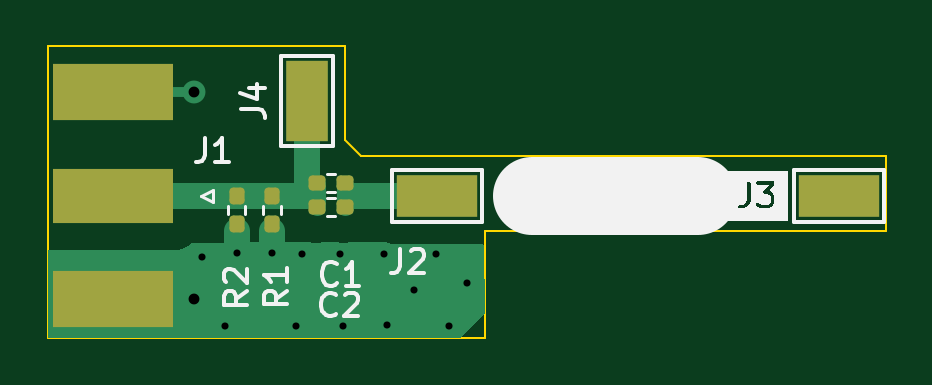
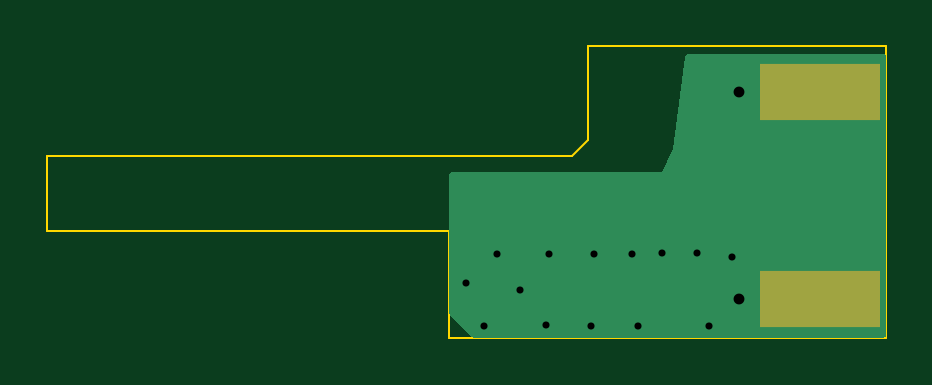
Circuit board: 11 layer files. Board 35.5 x 12.3 mm.
- bottom_copper: Lora58thsStubShunt-B_Cu.gbr (2131 bytes)
- bottom_mask: Lora58thsStubShunt-B_Mask.gbr (564 bytes)
- paste: Lora58thsStubShunt-B_Paste.gbr (559 bytes)
- bottom_silk: Lora58thsStubShunt-B_Silkscreen.gbr (462 bytes)
- outline: Lora58thsStubShunt-Edge_Cuts.gbr (927 bytes)
- top_copper: Lora58thsStubShunt-F_Cu.gbr (5519 bytes)
- top_mask: Lora58thsStubShunt-F_Mask.gbr (1846 bytes)
- paste: Lora58thsStubShunt-F_Paste.gbr (1841 bytes)
- top_silk: Lora58thsStubShunt-F_Silkscreen.gbr (11392 bytes)
- drill: Lora58thsStubShunt-NPTH.drl (268 bytes)
- drill: Lora58thsStubShunt-PTH.drl (634 bytes)

=== bottom_copper: Lora58thsStubShunt-B_Cu.gbr ===
%TF.GenerationSoftware,KiCad,Pcbnew,7.0.5*%
%TF.CreationDate,2026-01-01T21:50:29-06:00*%
%TF.ProjectId,Lora58thsStubShunt,4c6f7261-3538-4746-9873-537475625368,rev?*%
%TF.SameCoordinates,Original*%
%TF.FileFunction,Copper,L2,Bot*%
%TF.FilePolarity,Positive*%
%FSLAX46Y46*%
G04 Gerber Fmt 4.6, Leading zero omitted, Abs format (unit mm)*
G04 Created by KiCad (PCBNEW 7.0.5) date 2026-01-01 21:50:29*
%MOMM*%
%LPD*%
G01*
G04 APERTURE LIST*
%TA.AperFunction,SMDPad,CuDef*%
%ADD10R,5.080000X2.420000*%
%TD*%
%TA.AperFunction,SMDPad,CuDef*%
%ADD11R,0.950000X0.460000*%
%TD*%
%TA.AperFunction,ComponentPad*%
%ADD12C,0.970000*%
%TD*%
%TA.AperFunction,ViaPad*%
%ADD13C,0.600000*%
%TD*%
G04 APERTURE END LIST*
D10*
%TO.P,J1,2,Ext*%
%TO.N,GND*%
X81780000Y-78620000D03*
X81780000Y-87380000D03*
D11*
X84770000Y-78620000D03*
X84770000Y-87380000D03*
D12*
X85220000Y-78620000D03*
X85220000Y-87380000D03*
%TD*%
D13*
%TO.N,GND*%
X86500000Y-88500000D03*
X88500000Y-85425000D03*
X93375000Y-88475000D03*
X85525000Y-85600000D03*
X95450000Y-85475000D03*
X94500000Y-87000000D03*
X91375000Y-85450000D03*
X93250000Y-85450000D03*
X89500000Y-88500000D03*
X87000000Y-85425000D03*
X89750000Y-85450000D03*
X96000000Y-88500000D03*
X91500000Y-88500000D03*
X96775000Y-86675000D03*
%TD*%
%TA.AperFunction,Conductor*%
%TO.N,GND*%
G36*
X87457574Y-77019685D02*
G01*
X87503329Y-77072489D01*
X87513577Y-77108620D01*
X87999998Y-80999995D01*
X88000000Y-81000000D01*
X88499998Y-81999998D01*
X88499999Y-81999999D01*
X88500000Y-82000000D01*
X97376000Y-82000000D01*
X97443039Y-82019685D01*
X97488794Y-82072489D01*
X97500000Y-82124000D01*
X97500000Y-84474115D01*
X97499443Y-84476926D01*
X97499476Y-84524616D01*
X97499471Y-84524616D01*
X97499500Y-84524759D01*
X97499500Y-87949138D01*
X97479815Y-88016177D01*
X97463181Y-88036819D01*
X96536819Y-88963181D01*
X96475496Y-88996666D01*
X96449138Y-88999500D01*
X79124500Y-88999500D01*
X79057461Y-88979815D01*
X79011706Y-88927011D01*
X79000500Y-88875500D01*
X79000500Y-77124000D01*
X79020185Y-77056961D01*
X79072989Y-77011206D01*
X79124500Y-77000000D01*
X87390535Y-77000000D01*
X87457574Y-77019685D01*
G37*
%TD.AperFunction*%
%TD*%
M02*

=== bottom_mask: Lora58thsStubShunt-B_Mask.gbr ===
%TF.GenerationSoftware,KiCad,Pcbnew,7.0.5*%
%TF.CreationDate,2026-01-01T21:50:29-06:00*%
%TF.ProjectId,Lora58thsStubShunt,4c6f7261-3538-4746-9873-537475625368,rev?*%
%TF.SameCoordinates,Original*%
%TF.FileFunction,Soldermask,Bot*%
%TF.FilePolarity,Negative*%
%FSLAX46Y46*%
G04 Gerber Fmt 4.6, Leading zero omitted, Abs format (unit mm)*
G04 Created by KiCad (PCBNEW 7.0.5) date 2026-01-01 21:50:29*
%MOMM*%
%LPD*%
G01*
G04 APERTURE LIST*
%ADD10R,5.080000X2.420000*%
G04 APERTURE END LIST*
D10*
%TO.C,J1*%
X81780000Y-78620000D03*
X81780000Y-87380000D03*
%TD*%
M02*

=== paste: Lora58thsStubShunt-B_Paste.gbr ===
%TF.GenerationSoftware,KiCad,Pcbnew,7.0.5*%
%TF.CreationDate,2026-01-01T21:50:29-06:00*%
%TF.ProjectId,Lora58thsStubShunt,4c6f7261-3538-4746-9873-537475625368,rev?*%
%TF.SameCoordinates,Original*%
%TF.FileFunction,Paste,Bot*%
%TF.FilePolarity,Positive*%
%FSLAX46Y46*%
G04 Gerber Fmt 4.6, Leading zero omitted, Abs format (unit mm)*
G04 Created by KiCad (PCBNEW 7.0.5) date 2026-01-01 21:50:29*
%MOMM*%
%LPD*%
G01*
G04 APERTURE LIST*
%ADD10R,5.080000X2.420000*%
G04 APERTURE END LIST*
D10*
%TO.C,J1*%
X81780000Y-78620000D03*
X81780000Y-87380000D03*
%TD*%
M02*

=== bottom_silk: Lora58thsStubShunt-B_Silkscreen.gbr ===
%TF.GenerationSoftware,KiCad,Pcbnew,7.0.5*%
%TF.CreationDate,2026-01-01T21:50:29-06:00*%
%TF.ProjectId,Lora58thsStubShunt,4c6f7261-3538-4746-9873-537475625368,rev?*%
%TF.SameCoordinates,Original*%
%TF.FileFunction,Legend,Bot*%
%TF.FilePolarity,Positive*%
%FSLAX46Y46*%
G04 Gerber Fmt 4.6, Leading zero omitted, Abs format (unit mm)*
G04 Created by KiCad (PCBNEW 7.0.5) date 2026-01-01 21:50:29*
%MOMM*%
%LPD*%
G01*
G04 APERTURE LIST*
G04 APERTURE END LIST*
M02*

=== outline: Lora58thsStubShunt-Edge_Cuts.gbr ===
%TF.GenerationSoftware,KiCad,Pcbnew,7.0.5*%
%TF.CreationDate,2026-01-01T21:50:29-06:00*%
%TF.ProjectId,Lora58thsStubShunt,4c6f7261-3538-4746-9873-537475625368,rev?*%
%TF.SameCoordinates,Original*%
%TF.FileFunction,Profile,NP*%
%FSLAX46Y46*%
G04 Gerber Fmt 4.6, Leading zero omitted, Abs format (unit mm)*
G04 Created by KiCad (PCBNEW 7.0.5) date 2026-01-01 21:50:29*
%MOMM*%
%LPD*%
G01*
G04 APERTURE LIST*
%TA.AperFunction,Profile*%
%ADD10C,0.100000*%
%TD*%
G04 APERTURE END LIST*
D10*
X79000000Y-76675000D02*
X79000000Y-89000000D01*
X91600000Y-80625000D02*
X91600000Y-76675000D01*
X97500000Y-89000000D02*
X97500000Y-84500000D01*
X114500000Y-81300000D02*
X92275000Y-81300000D01*
X114500000Y-84500000D02*
X114500000Y-81300000D01*
X92275000Y-81300000D02*
X91600000Y-80625000D01*
X97500000Y-84500000D02*
X114500000Y-84500000D01*
X79000000Y-76675000D02*
X91600000Y-76675000D01*
X79000000Y-89000000D02*
X97500000Y-89000000D01*
M02*

=== top_copper: Lora58thsStubShunt-F_Cu.gbr ===
%TF.GenerationSoftware,KiCad,Pcbnew,7.0.5*%
%TF.CreationDate,2026-01-01T21:50:29-06:00*%
%TF.ProjectId,Lora58thsStubShunt,4c6f7261-3538-4746-9873-537475625368,rev?*%
%TF.SameCoordinates,Original*%
%TF.FileFunction,Copper,L1,Top*%
%TF.FilePolarity,Positive*%
%FSLAX46Y46*%
G04 Gerber Fmt 4.6, Leading zero omitted, Abs format (unit mm)*
G04 Created by KiCad (PCBNEW 7.0.5) date 2026-01-01 21:50:29*
%MOMM*%
%LPD*%
G01*
G04 APERTURE LIST*
G04 Aperture macros list*
%AMRoundRect*
0 Rectangle with rounded corners*
0 $1 Rounding radius*
0 $2 $3 $4 $5 $6 $7 $8 $9 X,Y pos of 4 corners*
0 Add a 4 corners polygon primitive as box body*
4,1,4,$2,$3,$4,$5,$6,$7,$8,$9,$2,$3,0*
0 Add four circle primitives for the rounded corners*
1,1,$1+$1,$2,$3*
1,1,$1+$1,$4,$5*
1,1,$1+$1,$6,$7*
1,1,$1+$1,$8,$9*
0 Add four rect primitives between the rounded corners*
20,1,$1+$1,$2,$3,$4,$5,0*
20,1,$1+$1,$4,$5,$6,$7,0*
20,1,$1+$1,$6,$7,$8,$9,0*
20,1,$1+$1,$8,$9,$2,$3,0*%
G04 Aperture macros list end*
%TA.AperFunction,SMDPad,CuDef*%
%ADD10RoundRect,0.160000X-0.160000X0.197500X-0.160000X-0.197500X0.160000X-0.197500X0.160000X0.197500X0*%
%TD*%
%TA.AperFunction,SMDPad,CuDef*%
%ADD11RoundRect,0.160000X-0.197500X-0.160000X0.197500X-0.160000X0.197500X0.160000X-0.197500X0.160000X0*%
%TD*%
%TA.AperFunction,SMDPad,CuDef*%
%ADD12R,5.080000X2.290000*%
%TD*%
%TA.AperFunction,SMDPad,CuDef*%
%ADD13R,5.080000X2.420000*%
%TD*%
%TA.AperFunction,SMDPad,CuDef*%
%ADD14R,0.950000X0.460000*%
%TD*%
%TA.AperFunction,ComponentPad*%
%ADD15C,0.970000*%
%TD*%
%TA.AperFunction,SMDPad,CuDef*%
%ADD16R,3.400000X1.800000*%
%TD*%
%TA.AperFunction,SMDPad,CuDef*%
%ADD17R,1.800000X3.400000*%
%TD*%
%TA.AperFunction,ViaPad*%
%ADD18C,0.600000*%
%TD*%
%TA.AperFunction,Conductor*%
%ADD19C,1.100000*%
%TD*%
%TA.AperFunction,Conductor*%
%ADD20C,0.722600*%
%TD*%
%TA.AperFunction,Conductor*%
%ADD21C,0.250000*%
%TD*%
G04 APERTURE END LIST*
D10*
%TO.P,R2,1*%
%TO.N,Net-(J1-In)*%
X87000000Y-83002500D03*
%TO.P,R2,2*%
%TO.N,GND*%
X87000000Y-84197500D03*
%TD*%
D11*
%TO.P,C2,1*%
%TO.N,Net-(J1-In)*%
X90402500Y-83475000D03*
%TO.P,C2,2*%
%TO.N,Net-(J2-Pin_1)*%
X91597500Y-83475000D03*
%TD*%
D10*
%TO.P,R1,1*%
%TO.N,Net-(J1-In)*%
X88500000Y-83002500D03*
%TO.P,R1,2*%
%TO.N,GND*%
X88500000Y-84197500D03*
%TD*%
D12*
%TO.P,J1,1,In*%
%TO.N,Net-(J1-In)*%
X81780000Y-83000000D03*
D13*
%TO.P,J1,2,Ext*%
%TO.N,GND*%
X81780000Y-78620000D03*
X81780000Y-87380000D03*
D14*
X84770000Y-78620000D03*
X84770000Y-87380000D03*
D15*
X85220000Y-78620000D03*
X85220000Y-87380000D03*
%TD*%
D11*
%TO.P,C1,1*%
%TO.N,Net-(J1-In)*%
X90402500Y-82475000D03*
%TO.P,C1,2*%
%TO.N,Net-(J2-Pin_1)*%
X91597500Y-82475000D03*
%TD*%
D16*
%TO.P,J3,1,Pin_1*%
%TO.N,Net-(AE1-A)*%
X112500000Y-83000000D03*
%TD*%
%TO.P,J2,1,Pin_1*%
%TO.N,Net-(J2-Pin_1)*%
X95500000Y-83000000D03*
%TD*%
D17*
%TO.P,J4,1,Pin_1*%
%TO.N,Net-(J1-In)*%
X90000000Y-79000000D03*
%TD*%
D18*
%TO.N,GND*%
X86500000Y-88500000D03*
X88500000Y-85425000D03*
X93375000Y-88475000D03*
X85525000Y-85600000D03*
X95450000Y-85475000D03*
X94500000Y-87000000D03*
X91375000Y-85450000D03*
X93250000Y-85450000D03*
X89500000Y-88500000D03*
X87000000Y-85425000D03*
X89750000Y-85450000D03*
X96000000Y-88500000D03*
X91500000Y-88500000D03*
X96775000Y-86675000D03*
%TD*%
D19*
%TO.N,Net-(J1-In)*%
X88500000Y-83002500D02*
X89000000Y-83002500D01*
X86997500Y-83000000D02*
X87000000Y-83002500D01*
X89000000Y-83002500D02*
X87000000Y-83002500D01*
X90000000Y-82650000D02*
X90000000Y-79000000D01*
X81780000Y-83000000D02*
X86997500Y-83000000D01*
D20*
X90400000Y-82482500D02*
X90402500Y-83475000D01*
D19*
X89000000Y-83002500D02*
X90000000Y-83002500D01*
D20*
%TO.N,Net-(J2-Pin_1)*%
X91600000Y-82527500D02*
X91597500Y-83475000D01*
D19*
X91800000Y-83000000D02*
X95500000Y-83000000D01*
%TO.N,GND*%
X87000000Y-84500000D02*
X87000000Y-86500000D01*
D21*
X87000000Y-84197500D02*
X87000000Y-84500000D01*
D19*
X88500000Y-84500000D02*
X88500000Y-86500000D01*
D21*
X88500000Y-84197500D02*
X88500000Y-84500000D01*
%TD*%
%TA.AperFunction,Conductor*%
%TO.N,GND*%
G36*
X90074359Y-84951064D02*
G01*
X90223473Y-84981115D01*
X90467389Y-84990329D01*
X90709625Y-84960297D01*
X90737421Y-84952169D01*
X90752575Y-84950000D01*
X91259354Y-84950000D01*
X91270295Y-84951120D01*
X91410708Y-84980171D01*
X91497802Y-84983911D01*
X91654564Y-84990644D01*
X91654567Y-84990643D01*
X91654573Y-84990644D01*
X91796509Y-84973789D01*
X91896955Y-84961862D01*
X91896957Y-84961861D01*
X91896961Y-84961861D01*
X91931020Y-84952092D01*
X91945907Y-84950000D01*
X93318302Y-84950000D01*
X93340113Y-84954601D01*
X93376736Y-84970770D01*
X93432815Y-84995532D01*
X93640370Y-85044349D01*
X93728985Y-85050500D01*
X93728988Y-85050500D01*
X97271015Y-85050500D01*
X97289468Y-85049218D01*
X97359630Y-85044349D01*
X97359634Y-85044348D01*
X97409741Y-85032563D01*
X97450532Y-85039216D01*
X97474670Y-85072764D01*
X97476103Y-85084685D01*
X97499500Y-87938977D01*
X97499500Y-87978131D01*
X97483684Y-88016315D01*
X96516316Y-88983684D01*
X96478132Y-88999500D01*
X79054500Y-88999500D01*
X79016316Y-88983684D01*
X79000500Y-88945500D01*
X79000500Y-85338738D01*
X79016316Y-85300554D01*
X79054500Y-85284738D01*
X79066865Y-85286173D01*
X79080367Y-85289349D01*
X79168985Y-85295500D01*
X79168988Y-85295500D01*
X84391015Y-85295500D01*
X84444182Y-85291809D01*
X84479630Y-85289349D01*
X84687185Y-85240532D01*
X84882237Y-85154409D01*
X85058142Y-85033911D01*
X85081330Y-85010722D01*
X85118804Y-84994910D01*
X88550000Y-84950000D01*
X89000000Y-84950000D01*
X89350000Y-84950000D01*
X90063691Y-84950000D01*
X90074359Y-84951064D01*
G37*
%TD.AperFunction*%
%TD*%
M02*

=== top_mask: Lora58thsStubShunt-F_Mask.gbr (1846 bytes, source withheld) ===
=== paste: Lora58thsStubShunt-F_Paste.gbr (1841 bytes, source withheld) ===
=== top_silk: Lora58thsStubShunt-F_Silkscreen.gbr (11392 bytes, source omitted) ===
=== drill: Lora58thsStubShunt-NPTH.drl ===
M48
; DRILL file {KiCad 7.0.5} date Thu Jan  1 21:50:26 2026
; FORMAT={-:-/ absolute / inch / decimal}
; #@! TF.CreationDate,2026-01-01T21:50:26-06:00
; #@! TF.GenerationSoftware,Kicad,Pcbnew,7.0.5
; #@! TF.FileFunction,NonPlated,1,2,NPTH
FMAT,2
INCH
%
G90
G05
T0
M30

=== drill: Lora58thsStubShunt-PTH.drl ===
M48
; DRILL file {KiCad 7.0.5} date Thu Jan  1 21:50:26 2026
; FORMAT={-:-/ absolute / inch / decimal}
; #@! TF.CreationDate,2026-01-01T21:50:26-06:00
; #@! TF.GenerationSoftware,Kicad,Pcbnew,7.0.5
; #@! TF.FileFunction,Plated,1,2,PTH
FMAT,2
INCH
; #@! TA.AperFunction,Plated,PTH,ViaDrill
T1C0.0118
; #@! TA.AperFunction,Plated,PTH,ComponentDrill
T2C0.0181
%
G90
G05
T1
X3.3671Y-3.3701
X3.4055Y-3.4843
X3.4252Y-3.3632
X3.4843Y-3.3632
X3.5236Y-3.4843
X3.5335Y-3.3642
X3.5974Y-3.3642
X3.6024Y-3.4843
X3.6713Y-3.3642
X3.6762Y-3.4833
X3.7205Y-3.4252
X3.7579Y-3.3652
X3.7795Y-3.4843
X3.81Y-3.4124
T2
X3.3551Y-3.0953
X3.3551Y-3.4402
T0
M30
